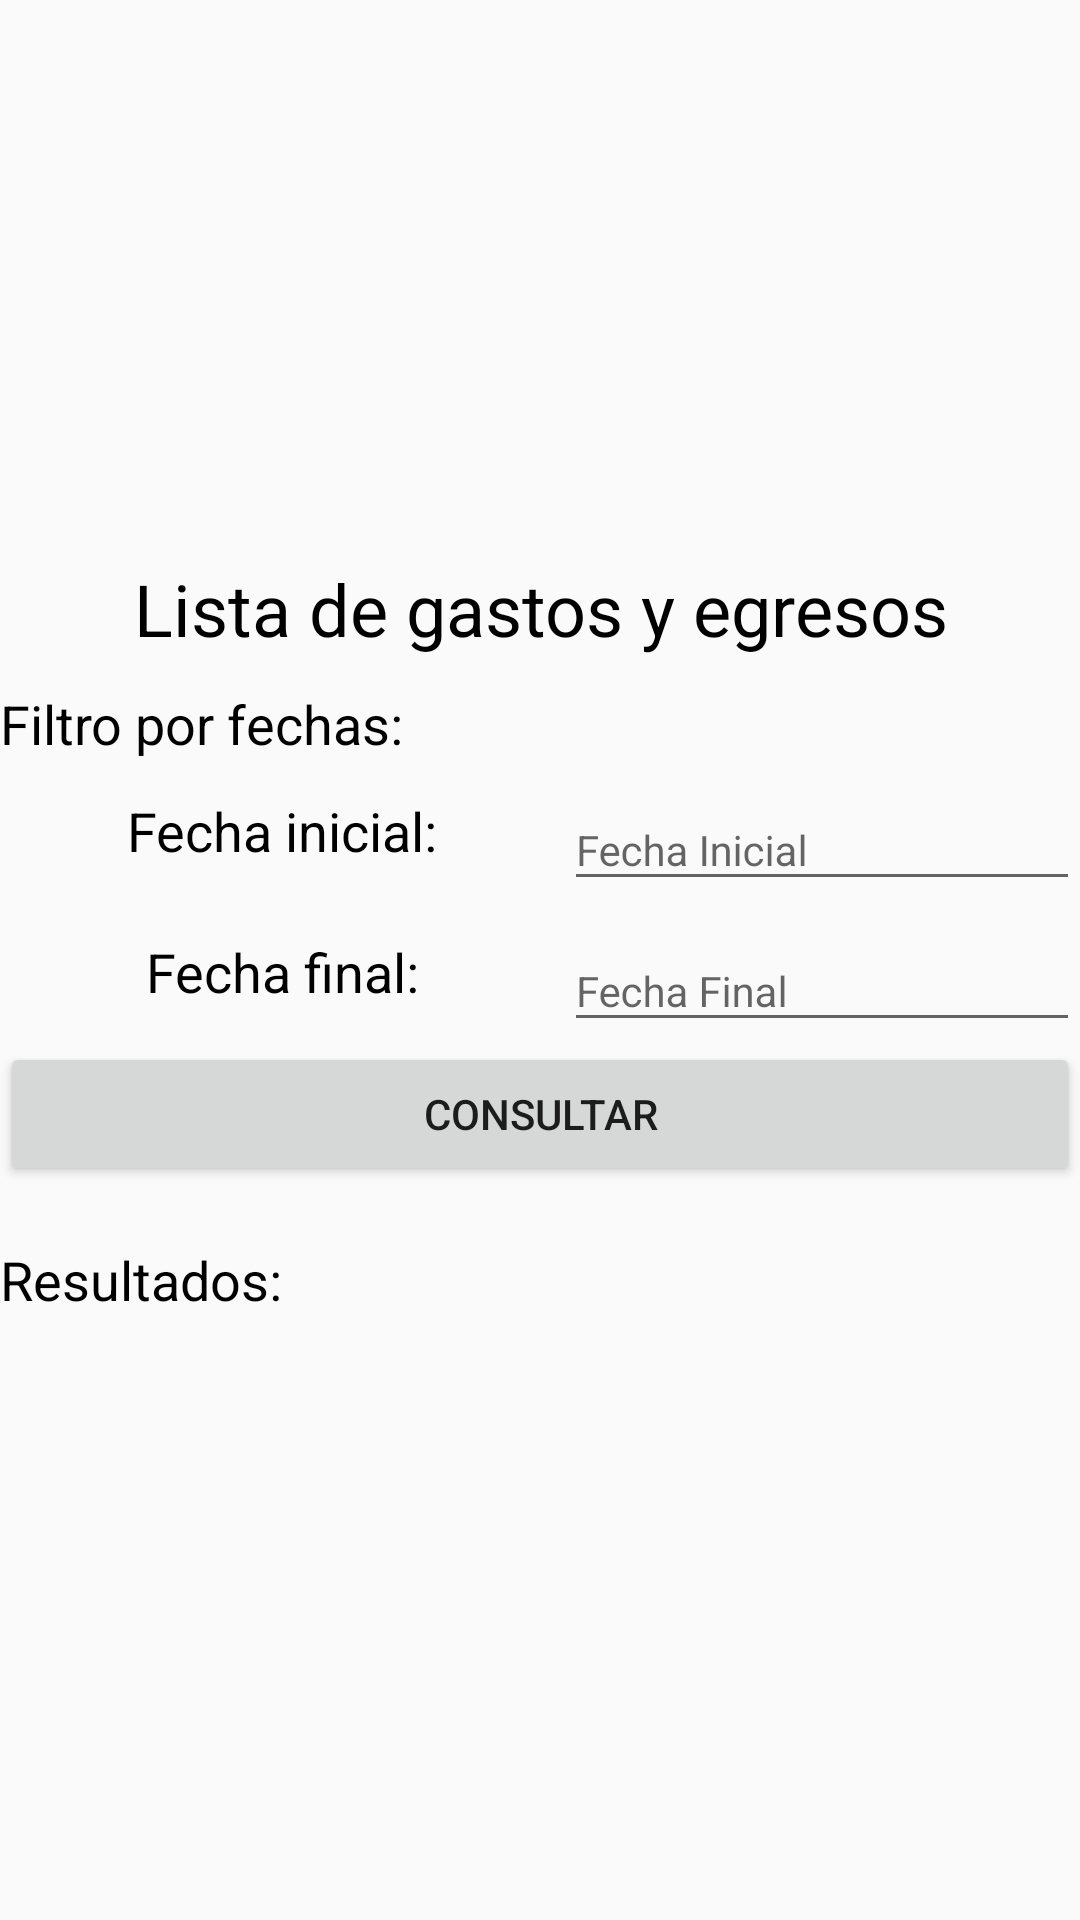

The Android layout XML behind this screen, and the referenced resources:
<!-- AndroidManifest.xml: application theme AppTheme -->
<!-- res/layout/activity_jornal_consul.xml -->
<?xml version="1.0" encoding="utf-8"?>
<LinearLayout xmlns:android="http://schemas.android.com/apk/res/android"
    xmlns:app="http://schemas.android.com/apk/res-auto"
    xmlns:tools="http://schemas.android.com/tools"
    android:layout_width="match_parent"
    android:layout_height="match_parent"
    android:orientation="vertical"
    android:gravity="center"
    tools:context="domain.fincas.com.fincas.jornalConsul">


    <ScrollView
        android:layout_width="match_parent"
        android:layout_height="wrap_content">

        <LinearLayout
            android:layout_width="match_parent"
            android:layout_height="wrap_content"
            android:orientation="vertical" >

            <TextView
                android:id="@+id/textView9"
                android:layout_width="match_parent"
                android:layout_height="wrap_content"
                android:gravity="center"
                android:padding="10dp"
                android:text="Lista de gastos y egresos"
                android:textColor="@android:color/background_dark"
                android:textSize="24dp" />

            <TextView
                android:id="@+id/textView958"
                android:layout_width="match_parent"
                android:layout_height="wrap_content"
                android:text="Filtro por fechas:"
                android:textColor="@android:color/background_dark"
                android:textSize="18dp"
                android:gravity="left"/>


            <LinearLayout
                android:layout_width="match_parent"
                android:layout_height="match_parent"
                android:orientation="horizontal"
                android:weightSum="1">
                <TextView
                    android:id="@+id/textView666"
                    android:layout_width="188dp"
                    android:layout_height="match_parent"
                    android:gravity="center"
                    android:text="Fecha inicial:"
                    android:textColor="@android:color/background_dark"
                    android:textSize="18dp" />

                <android.support.design.widget.TextInputLayout
                    android:id="@+id/tilPlannedDate"
                    android:layout_width="match_parent"
                    android:layout_height="wrap_content">

                    <EditText
                        android:id="@+id/INI"
                        android:hint="Fecha Inicial"
                        android:layout_width="match_parent"
                        android:layout_height="wrap_content"
                        android:inputType="date"
                        android:focusable="false"
                        android:textSize="14dp"
                        android:clickable="true"
                        android:maxLines="1" />
                </android.support.design.widget.TextInputLayout>
            </LinearLayout>

            <LinearLayout
                android:layout_width="match_parent"
                android:layout_height="match_parent"
                android:orientation="horizontal"
                android:weightSum="1">
                <TextView
                    android:id="@+id/textView6663"
                    android:layout_width="188dp"
                    android:layout_height="match_parent"
                    android:gravity="center"
                    android:text="Fecha final:"
                    android:textColor="@android:color/background_dark"
                    android:textSize="18dp" />
                <android.support.design.widget.TextInputLayout
                    android:id="@+id/tilPlannedDate1"
                    android:layout_width="match_parent"
                    android:layout_height="wrap_content">

                    <EditText
                        android:id="@+id/FIN"
                        android:hint="Fecha Final"
                        android:layout_width="match_parent"
                        android:layout_height="wrap_content"
                        android:inputType="date"
                        android:focusable="false"
                        android:textSize="14dp"
                        android:clickable="true"
                        android:maxLines="1" />
                </android.support.design.widget.TextInputLayout>

            </LinearLayout>
            <Button
                android:id="@+id/consultar"
                android:layout_width="match_parent"
                android:layout_height="wrap_content"
                android:layout_gravity="center"
                android:onClick="consul8"
                android:text="consultar" />

            <TextView
                android:id="@+id/textView22"
                android:layout_width="match_parent"
                android:layout_height="wrap_content" />

            <TextView
                android:id="@+id/textView95858"
                android:layout_width="match_parent"
                android:layout_height="wrap_content"
                android:text="Resultados:"
                android:textColor="@android:color/background_dark"
                android:textSize="18dp"
                android:gravity="left"/>
            <TextView
                android:id="@+id/read"
                android:layout_width="match_parent"
                android:layout_height="match_parent"
                android:textColor="@android:color/background_dark"
                android:textSize="18dp"/>

        </LinearLayout>
    </ScrollView>
</LinearLayout>
<!-- resources referenced by this layout -->
<resources>
  <style name="AppTheme" parent="Theme.AppCompat.Light.DarkActionBar">
          
          <item name="windowActionBar">false</item>
          <item name="windowNoTitle">true</item>
          
          <item name="colorPrimary">@color/colorPrimary</item>
          <item name="colorPrimaryDark">@color/colorPrimaryDark</item>
          <item name="colorAccent">@color/colorAccent</item>
      </style>
  <color name="colorPrimary">#000000</color>
  <color name="colorPrimaryDark">#303F9F</color>
  <color name="colorAccent">#000d9e</color>
</resources>
